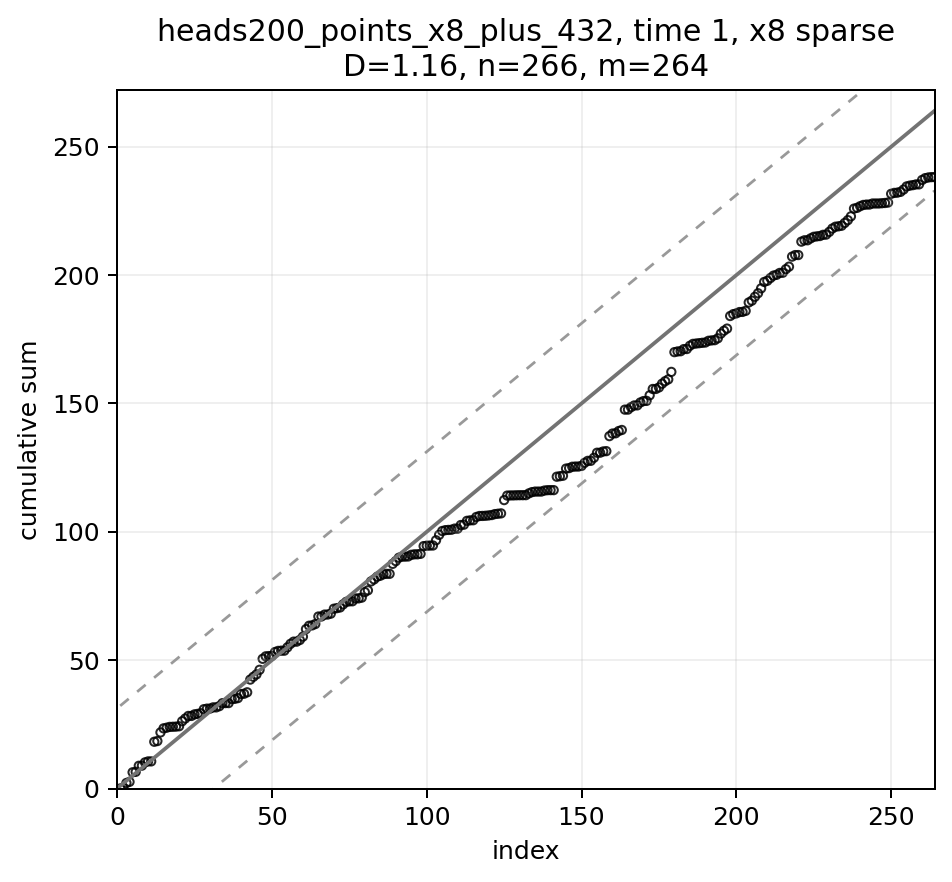

The file beside this chart, header and first rows:
index, frac_index, eigenvalue, y2, cumsum_y2, scaled_cumsum, expected, band_lower, band_upper, strategy, time_idx
1, 0.003788, 329.4, 0.0002836, 0.0002836, 1.0743796304805288e-06, 1.0, -30.21, 32.21, heads200_points_x8_plus_432, 1
2, 0.007576, 191.7, 0.2325, 0.2328, 0.0008819, 2.0, -29.21, 33.21, heads200_points_x8_plus_432, 1
3, 0.01136, 156.8, 1.917, 2.15, 0.008145, 3.0, -28.21, 34.21, heads200_points_x8_plus_432, 1
4, 0.01515, 113.9, 0.4381, 2.588, 0.009805, 4.0, -27.21, 35.21, heads200_points_x8_plus_432, 1
5, 0.01894, 108.2, 3.726, 6.314, 0.02392, 5.0, -26.21, 36.21, heads200_points_x8_plus_432, 1
6, 0.02273, 100.4, 0.1792, 6.493, 0.0246, 6.0, -25.21, 37.21, heads200_points_x8_plus_432, 1
7, 0.02652, 80.47, 2.356, 8.85, 0.03352, 7.0, -24.21, 38.21, heads200_points_x8_plus_432, 1
8, 0.0303, 78.23, 0.05138, 8.901, 0.03372, 8.0, -23.21, 39.21, heads200_points_x8_plus_432, 1
9, 0.03409, 67.6, 1.272, 10.17, 0.03854, 9.0, -22.21, 40.21, heads200_points_x8_plus_432, 1
10, 0.03788, 64.79, 0.3798, 10.55, 0.03998, 10.0, -21.21, 41.21, heads200_points_x8_plus_432, 1
11, 0.04167, 60.02, 0.008593, 10.56, 0.04001, 11.0, -20.21, 42.21, heads200_points_x8_plus_432, 1
12, 0.04545, 56.53, 7.646, 18.21, 0.06897, 12.0, -19.21, 43.21, heads200_points_x8_plus_432, 1
13, 0.04924, 52.25, 0.2718, 18.48, 0.07, 13.0, -18.21, 44.21, heads200_points_x8_plus_432, 1
14, 0.05303, 48.33, 3.365, 21.84, 0.08275, 14.0, -17.21, 45.21, heads200_points_x8_plus_432, 1
15, 0.05682, 45.78, 1.588, 23.43, 0.08876, 15.0, -16.21, 46.21, heads200_points_x8_plus_432, 1
16, 0.06061, 43.28, 0.2501, 23.68, 0.08971, 16.0, -15.21, 47.21, heads200_points_x8_plus_432, 1
17, 0.06439, 41.75, 0.3177, 24, 0.09091, 17.0, -14.21, 48.21, heads200_points_x8_plus_432, 1
18, 0.06818, 39.69, 0.0509, 24.05, 0.0911, 18.0, -13.21, 49.21, heads200_points_x8_plus_432, 1
19, 0.07197, 36.91, 0.05512, 24.11, 0.09131, 19.0, -12.21, 50.21, heads200_points_x8_plus_432, 1
20, 0.07576, 36.48, 0.1311, 24.24, 0.09181, 20.0, -11.21, 51.21, heads200_points_x8_plus_432, 1
21, 0.07955, 35.63, 1.964, 26.2, 0.09925, 21.0, -10.21, 52.21, heads200_points_x8_plus_432, 1
22, 0.08333, 33.53, 1.063, 27.26, 0.1033, 22.0, -9.207, 53.21, heads200_points_x8_plus_432, 1
23, 0.08712, 32.48, 0.9996, 28.26, 0.1071, 23.0, -8.207, 54.21, heads200_points_x8_plus_432, 1
24, 0.09091, 31.04, 0.0002322, 28.26, 0.1071, 24.0, -7.207, 55.21, heads200_points_x8_plus_432, 1
25, 0.0947, 30.11, 0.6144, 28.88, 0.1094, 25.0, -6.207, 56.21, heads200_points_x8_plus_432, 1
26, 0.09848, 29.75, 0.1848, 29.06, 0.1101, 26.0, -5.207, 57.21, heads200_points_x8_plus_432, 1
27, 0.1023, 27.59, 0.2566, 29.32, 0.1111, 27.0, -4.207, 58.21, heads200_points_x8_plus_432, 1
28, 0.1061, 27.05, 1.566, 30.89, 0.117, 28.0, -3.207, 59.21, heads200_points_x8_plus_432, 1
29, 0.1098, 26.66, 0.2236, 31.11, 0.1178, 29.0, -2.207, 60.21, heads200_points_x8_plus_432, 1
30, 0.1136, 26.39, 0.02624, 31.14, 0.1179, 30.0, -1.207, 61.21, heads200_points_x8_plus_432, 1
31, 0.1174, 25.85, 0.4655, 31.6, 0.1197, 31.0, -0.2068, 62.21, heads200_points_x8_plus_432, 1
32, 0.1212, 24.99, 0.004411, 31.61, 0.1197, 32.0, 0.7932, 63.21, heads200_points_x8_plus_432, 1
33, 0.125, 24.17, 0.4628, 32.07, 0.1215, 33.0, 1.793, 64.21, heads200_points_x8_plus_432, 1
34, 0.1288, 24.14, 1.162, 33.23, 0.1259, 34.0, 2.793, 65.21, heads200_points_x8_plus_432, 1
35, 0.1326, 23.53, 0.04471, 33.28, 0.126, 35.0, 3.793, 66.21, heads200_points_x8_plus_432, 1
36, 0.1364, 22.83, 3.887425967658566e-06, 33.28, 0.126, 36.0, 4.793, 67.21, heads200_points_x8_plus_432, 1
37, 0.1402, 22.61, 1.565, 34.84, 0.132, 37.0, 5.793, 68.21, heads200_points_x8_plus_432, 1
38, 0.1439, 22.03, 0.08788, 34.93, 0.1323, 38.0, 6.793, 69.21, heads200_points_x8_plus_432, 1
39, 0.1477, 21.64, 0.2843, 35.21, 0.1334, 39.0, 7.793, 70.21, heads200_points_x8_plus_432, 1
40, 0.1515, 20.87, 1.601, 36.81, 0.1394, 40.0, 8.793, 71.21, heads200_points_x8_plus_432, 1
41, 0.1553, 20.71, 0.1013, 36.91, 0.1398, 41.0, 9.793, 72.21, heads200_points_x8_plus_432, 1
42, 0.1591, 20.16, 0.5584, 37.47, 0.1419, 42.0, 10.79, 73.21, heads200_points_x8_plus_432, 1
43, 0.1629, 19.92, 4.958, 42.43, 0.1607, 43.0, 11.79, 74.21, heads200_points_x8_plus_432, 1
44, 0.1667, 19.62, 1.081, 43.51, 0.1648, 44.0, 12.79, 75.21, heads200_points_x8_plus_432, 1
45, 0.1705, 19.31, 0.943, 44.45, 0.1684, 45.0, 13.79, 76.21, heads200_points_x8_plus_432, 1
46, 0.1742, 19.18, 1.781, 46.24, 0.1751, 46.0, 14.79, 77.21, heads200_points_x8_plus_432, 1
47, 0.178, 19.07, 4.295, 50.53, 0.1914, 47.0, 15.79, 78.21, heads200_points_x8_plus_432, 1
48, 0.1818, 18.71, 0.9546, 51.48, 0.195, 48.0, 16.79, 79.21, heads200_points_x8_plus_432, 1
49, 0.1856, 18.28, 0.09791, 51.58, 0.1954, 49.0, 17.79, 80.21, heads200_points_x8_plus_432, 1
50, 0.1894, 17.76, 0.1112, 51.69, 0.1958, 50.0, 18.79, 81.21, heads200_points_x8_plus_432, 1
51, 0.1932, 17.71, 1.482, 53.18, 0.2014, 51.0, 19.79, 82.21, heads200_points_x8_plus_432, 1
52, 0.197, 17.58, 0.4268, 53.6, 0.203, 52.0, 20.79, 83.21, heads200_points_x8_plus_432, 1
53, 0.2008, 17.1, 0.08922, 53.69, 0.2034, 53.0, 21.79, 84.21, heads200_points_x8_plus_432, 1
54, 0.2045, 16.8, 0.003057, 53.69, 0.2034, 54.0, 22.79, 85.21, heads200_points_x8_plus_432, 1
55, 0.2083, 16.63, 1.299, 54.99, 0.2083, 55.0, 23.79, 86.21, heads200_points_x8_plus_432, 1
56, 0.2121, 16.4, 1.371, 56.37, 0.2135, 56.0, 24.79, 87.21, heads200_points_x8_plus_432, 1
57, 0.2159, 16.3, 0.8465, 57.21, 0.2167, 57.0, 25.79, 88.21, heads200_points_x8_plus_432, 1
58, 0.2197, 16.07, 0.0004539, 57.21, 0.2167, 58.0, 26.79, 89.21, heads200_points_x8_plus_432, 1
59, 0.2235, 15.85, 0.6385, 57.85, 0.2191, 59.0, 27.79, 90.21, heads200_points_x8_plus_432, 1
60, 0.2273, 15.79, 1.304, 59.15, 0.2241, 60.0, 28.79, 91.21, heads200_points_x8_plus_432, 1
... 204 more rows
